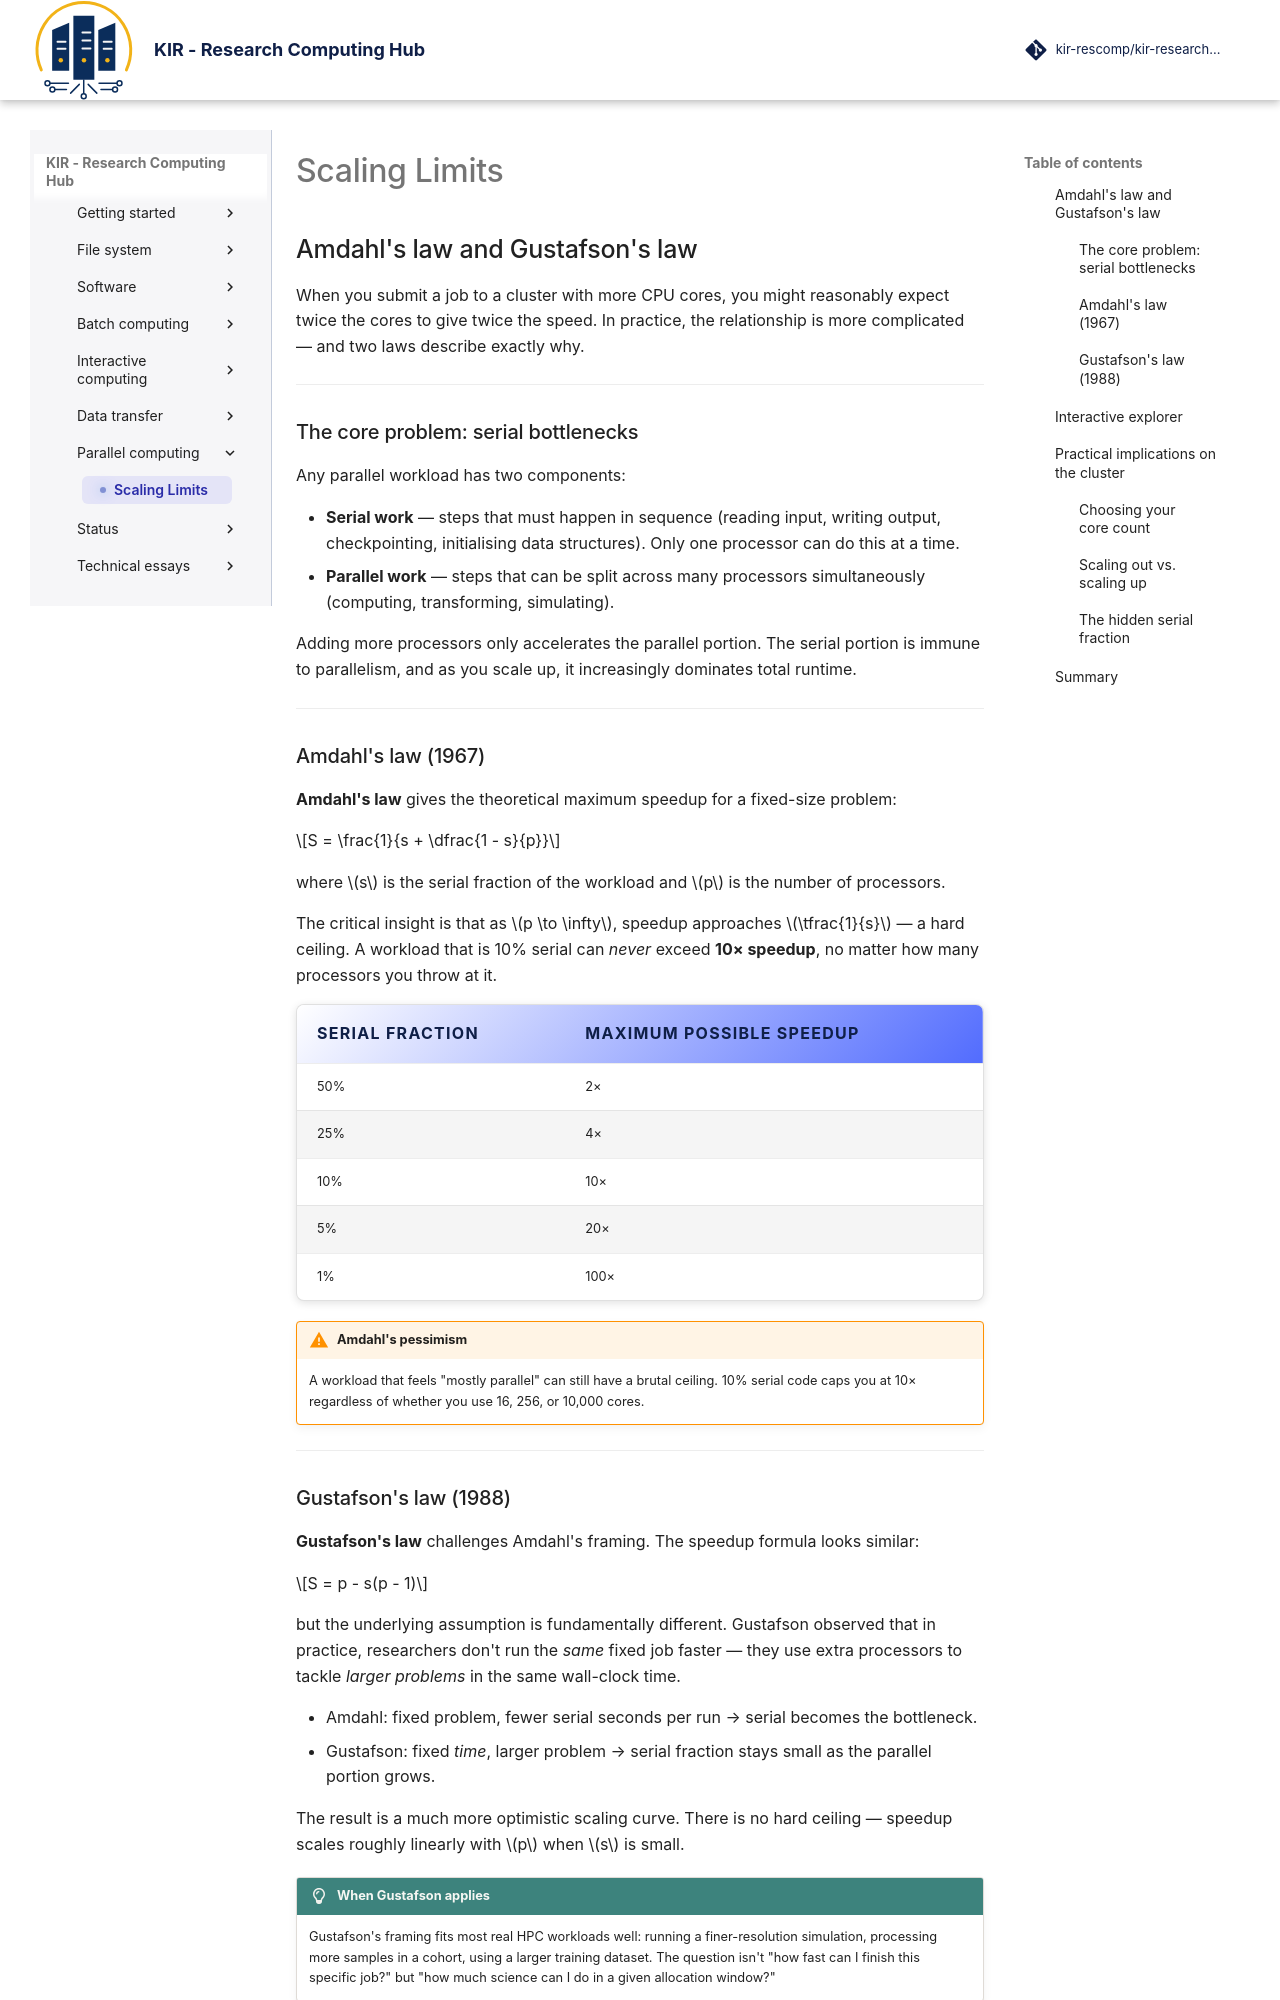

repository: kir-rescomp/kir-researchcomp-hub · page: parallel-computing/scaling_limits/index.html · generator: mkdocs

# Scaling Limits

## Amdahl's law and Gustafson's law

When you submit a job to a cluster with more CPU cores, you might reasonably expect twice the cores to give twice the speed. In practice, the relationship is more complicated — and two laws describe exactly why.

---

### The core problem: serial bottlenecks

Any parallel workload has two components:

- **Serial work** — steps that must happen in sequence (reading input, writing output, checkpointing, initialising data structures). Only one processor can do this at a time.
- **Parallel work** — steps that can be split across many processors simultaneously (computing, transforming, simulating).

Adding more processors only accelerates the parallel portion. The serial portion is immune to parallelism, and as you scale up, it increasingly dominates total runtime.

---

### Amdahl's law (1967)

**Amdahl's law** gives the theoretical maximum speedup for a fixed-size problem:

$$S = \frac{1}{s + \dfrac{1 - s}{p}}$$

where $s$ is the serial fraction of the workload and $p$ is the number of processors.

The critical insight is that as $p \to \infty$, speedup approaches $\tfrac{1}{s}$ — a hard ceiling. A workload that is 10% serial can *never* exceed **10× speedup**, no matter how many processors you throw at it.

<div class="center-table" markdown="1">

| Serial fraction | Maximum possible speedup |
|----------------|--------------------------|
| 50%            | 2×                       |
| 25%            | 4×                       |
| 10%            | 10×                      |
| 5%             | 20×                      |
| 1%             | 100×                     |

</div>

!!! warning "Amdahl's pessimism"
    A workload that feels "mostly parallel" can still have a brutal ceiling. 10% serial code caps you at 10× regardless of whether you use 16, 256, or 10,000 cores.

---

### Gustafson's law (1988)

**Gustafson's law** challenges Amdahl's framing. The speedup formula looks similar:

$$S = p - s(p - 1)$$

but the underlying assumption is fundamentally different. Gustafson observed that in practice, researchers don't run the *same* fixed job faster — they use extra processors to tackle *larger problems* in the same wall-clock time.

- Amdahl: fixed problem, fewer serial seconds per run → serial becomes the bottleneck.
- Gustafson: fixed *time*, larger problem → serial fraction stays small as the parallel portion grows.

The result is a much more optimistic scaling curve. There is no hard ceiling — speedup scales roughly linearly with $p$ when $s$ is small.

!!! lightbulb "When Gustafson applies"
    Gustafson's framing fits most real HPC workloads well: running a finer-resolution simulation, processing more samples in a cohort, using a larger training dataset. The question isn't "how fast can I finish this specific job?" but "how much science can I do in a given allocation window?"

---
